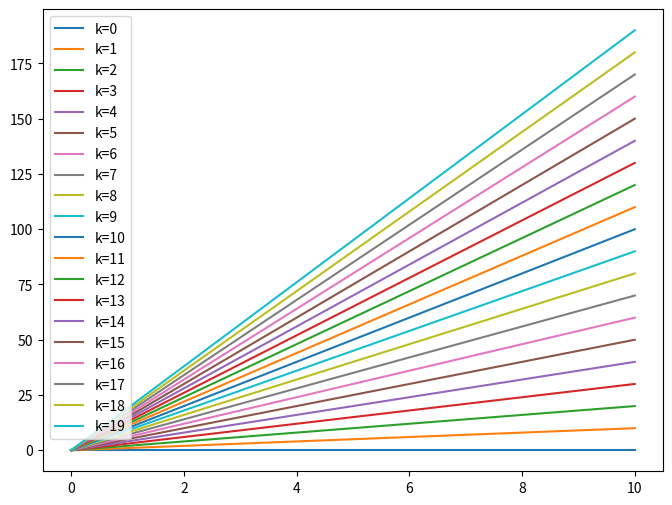

This chart was generated by the following Python code:
"""
This file has no use for solving the question, it was used to test or prove some features of Python.
"""

from os import system
import matplotlib.pyplot as plt
import numpy as np

plt.figure(figsize=(8,6), dpi= 60)
x = np.linspace(0,10,1000)

plt.ion()
for k in range(20):
    # plt.cla()
    plt.plot(x, k*x, label='k='+str(k))
    plt.legend()
    plt.draw()
    plt.pause(0.2)

plt.ioff()
plt.show()
